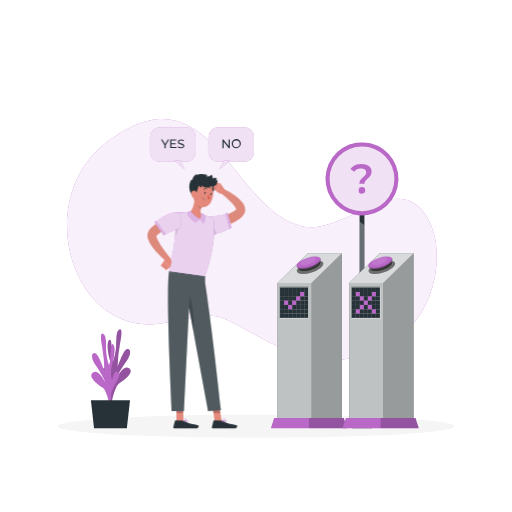
t = 0.00 s
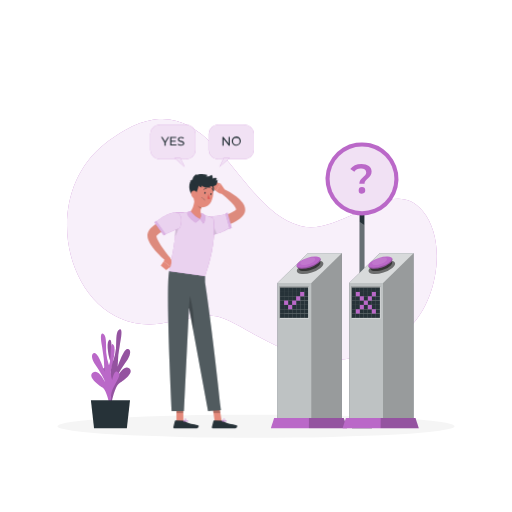
t = 0.38 s
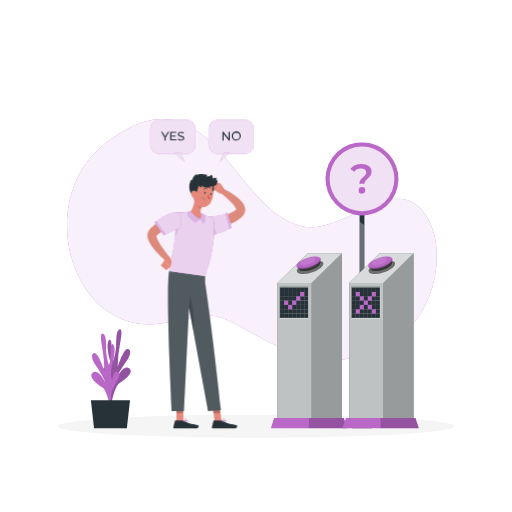
t = 1.13 s
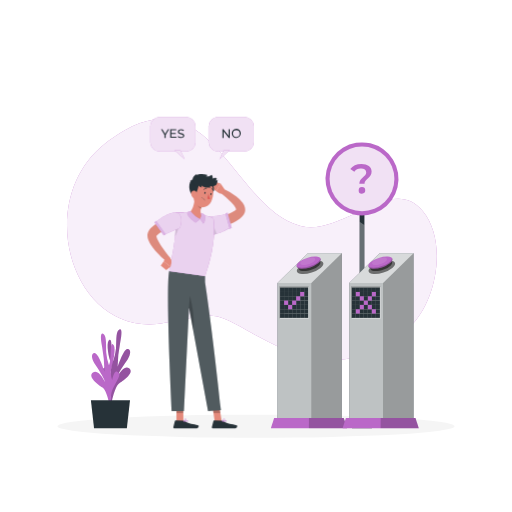
t = 1.50 s
t = 1.88 s: frame unchanged from t = 1.13 s, image omitted
t = 2.63 s: frame unchanged from t = 0.38 s, image omitted

The animated SVG that drew these frames (rendered in a browser with its animation timeline set to each time). Animation: 1 CSS @keyframes rule; one cycle of 3.00 s, repeats indefinitely.

<svg class="animated" id="freepik_stories-yes-or-no" xmlns="http://www.w3.org/2000/svg" viewBox="0 0 500 500" version="1.1" xmlns:xlink="http://www.w3.org/1999/xlink" xmlns:svgjs="http://svgjs.com/svgjs"><style>svg#freepik_stories-yes-or-no:not(.animated) .animable {opacity: 0;}svg#freepik_stories-yes-or-no.animated #freepik--No--inject-7 {animation: 3s Infinite  linear floating;animation-delay: 0s;}svg#freepik_stories-yes-or-no.animated #freepik--Yes--inject-7 {animation: 3s Infinite  linear floating;animation-delay: 0s;}            @keyframes floating {                0% {                    opacity: 1;                    transform: translateY(0px);                }                50% {                    transform: translateY(-10px);                }                100% {                    opacity: 1;                    transform: translateY(0px);                }            }        </style><g id="freepik--background-simple--inject-7" class="animable" style="transform-origin: 245.997px 233.82px;"><path d="M293.69,220.7c-67.78-17-89.36-160.54-191.3-80.24-72.31,57-31,192.17,58.77,174.79,54.34-10.52,46-11.36,91.45,13.71,46.06,25.4,97.05,37.67,147.56-9.64,26.14-24.48,37.26-83.25,12.8-113.14C382.38,168.8,335.1,231.08,293.69,220.7Z" style="fill: rgb(186, 104, 200); transform-origin: 245.997px 233.82px;" id="el0mc1e8hw2iyb" class="animable"></path><g id="elqkyqvs8rbim"><path d="M293.69,220.7c-67.78-17-89.36-160.54-191.3-80.24-72.31,57-31,192.17,58.77,174.79,54.34-10.52,46-11.36,91.45,13.71,46.06,25.4,97.05,37.67,147.56-9.64,26.14-24.48,37.26-83.25,12.8-113.14C382.38,168.8,335.1,231.08,293.69,220.7Z" style="fill: rgb(255, 255, 255); opacity: 0.9; transform-origin: 245.997px 233.82px;" class="animable"></path></g></g><g id="freepik--Shadow--inject-7" class="animable" style="transform-origin: 250px 416.24px;"><ellipse id="freepik--path--inject-7" cx="250" cy="416.24" rx="193.89" ry="11.32" style="fill: rgb(245, 245, 245); transform-origin: 250px 416.24px;" class="animable"></ellipse></g><g id="freepik--Plant--inject-7" class="animable" style="transform-origin: 108.194px 369.921px;"><path d="M106.34,394.16s4.75-10.36-.68-20.58-7-12.62-3.54-14.72,5,8.18,5,8.18a23.07,23.07,0,0,0,.51-14.46c-2.41-7.39-3.92-19.43-.63-20.72s.63,15,3.48,20.58a47.7,47.7,0,0,0,2.79-12.13c.4-5.94-.22-15.42,2.38-17.85s4.26-.75,1.71,12.35a136.71,136.71,0,0,0-2.54,23.76s5.64-17.19,9.42-17.69,3.78,5.06.54,9.89-9.48,13.48-10.5,17.93c0,0,6.18-12.94,11.75-9s-4.85,11.77-9.49,14.6-7.86,20.51-7.86,20.51Z" style="fill: rgb(186, 104, 200); transform-origin: 113.956px 358.166px;" id="el11r24pzyrry" class="animable"></path><g id="eljtgciocwm9r"><path d="M106.34,394.16s4.75-10.36-.68-20.58-7-12.62-3.54-14.72,5,8.18,5,8.18a23.07,23.07,0,0,0,.51-14.46c-2.41-7.39-3.92-19.43-.63-20.72s.63,15,3.48,20.58a47.7,47.7,0,0,0,2.79-12.13c.4-5.94-.22-15.42,2.38-17.85s4.26-.75,1.71,12.35a136.71,136.71,0,0,0-2.54,23.76s5.64-17.19,9.42-17.69,3.78,5.06.54,9.89-9.48,13.48-10.5,17.93c0,0,6.18-12.94,11.75-9s-4.85,11.77-9.49,14.6-7.86,20.51-7.86,20.51Z" style="isolation: isolate; opacity: 0.2; transform-origin: 113.956px 358.166px;" class="animable"></path></g><path d="M110.09,398.41s-4.62-10.43.93-20.57,7.15-12.52,3.71-14.66-5.14,8.1-5.14,8.1a23.11,23.11,0,0,1-.34-14.46c2.5-7.36,4.15-19.38.88-20.72s-.81,15-3.73,20.53a48,48,0,0,1-2.64-12.17c-.32-5.94.4-15.41-2.16-17.88s-4.25-.81-1.86,12.33A136.55,136.55,0,0,1,102,362.69s-5.43-17.27-9.21-17.82-3.84,5-.66,9.88,9.32,13.62,10.3,18.08c0,0-6-13-11.65-9.14s4.7,11.84,9.31,14.74,7.61,20.63,7.61,20.63Z" style="fill: rgb(186, 104, 200); transform-origin: 102.836px 362.338px;" id="eleg9o9z0hxq" class="animable"></path><polygon points="88.76 390.97 126.97 390.97 123.88 418.32 91.85 418.32 88.76 390.97" style="fill: rgb(38, 50, 56); transform-origin: 107.865px 404.645px;" id="elg0nm1amfxs4" class="animable"></polygon></g><g id="freepik--Sign--inject-7" class="animable" style="transform-origin: 353.52px 275.068px;"><polygon points="360.31 413.22 355.89 413.22 355.89 176.63 351.14 176.63 351.14 413.22 346.72 413.22 343.72 418.32 351.14 418.32 355.89 418.32 363.31 418.32 360.31 413.22" style="fill: rgb(38, 50, 56); transform-origin: 353.515px 297.475px;" id="eldqtd6frasra" class="animable"></polygon><g id="ela85xmjwf6a"><circle cx="353.52" cy="174.69" r="35.64" style="fill: rgb(186, 104, 200); transform-origin: 353.52px 174.69px; transform: rotate(-76.72deg);" class="animable"></circle></g><g id="elmgy6lv3s8n"><circle cx="353.51" cy="174.69" r="31.64" style="fill: rgb(255, 255, 255); opacity: 0.8; transform-origin: 353.51px 174.69px;" class="animable"></circle></g><path d="M357.63,168.38c0-2.26-1.93-3.79-5-3.79A7.6,7.6,0,0,0,346,167.7l-3.91-2.54c2.26-3.07,5.89-4.92,10.93-4.92,5.92,0,9.88,2.7,9.88,7.34,0,6.57-6.9,7.17-6.9,11.93H350.9C350.9,173.54,357.63,172.41,357.63,168.38ZM350.26,186a3.21,3.21,0,1,1,3.22,3.14A3.11,3.11,0,0,1,350.26,186Z" style="fill: rgb(186, 104, 200); transform-origin: 352.495px 174.691px;" id="elubfwsiywija" class="animable"></path><g id="el0ufojskdsube"><polygon points="360.31 413.22 355.89 413.22 355.89 219.66 351.14 216.66 351.14 413.22 346.72 413.22 343.72 418.32 351.14 418.32 355.89 418.32 363.31 418.32 360.31 413.22" style="fill: rgb(255, 255, 255); opacity: 0.3; transform-origin: 353.515px 317.49px;" class="animable"></polygon></g></g><g id="freepik--button-1--inject-7" class="animable" style="transform-origin: 301.72px 332.785px;"><polygon points="333.78 413.22 270.98 413.22 270.98 276.27 300.76 247.25 333.78 247.25 333.78 413.22" style="fill: rgb(38, 50, 56); transform-origin: 302.38px 330.235px;" id="elxvz63my4xno" class="animable"></polygon><g id="elrthcc17lipe"><polygon points="333.78 413.22 270.98 413.22 270.98 276.27 300.76 247.25 333.78 247.25 333.78 413.22" style="fill: rgb(255, 255, 255); opacity: 0.7; transform-origin: 302.38px 330.235px;" class="animable"></polygon></g><g id="elx79tqfdlgdk"><polygon points="333.78 413.22 304 413.22 304 276.27 333.78 247.25 333.78 413.22" style="opacity: 0.2; transform-origin: 318.89px 330.235px;" class="animable"></polygon></g><g id="elqxd4nyornb"><polygon points="270.98 276.27 304 276.27 333.78 247.25 300.76 247.25 270.98 276.27" style="fill: rgb(255, 255, 255); opacity: 0.4; transform-origin: 302.38px 261.76px;" class="animable"></polygon></g><g id="elmbf8jpfcnw"><ellipse cx="302.83" cy="261.02" rx="13.53" ry="5.31" style="opacity: 0.5; transform-origin: 302.83px 261.02px; transform: rotate(-17.87deg);" class="animable"></ellipse></g><g id="el6ft0uhu06m"><path d="M311.3,259.43c-3.12,2.95-9.67,5.34-14.62,5.34s-6.46-2.39-3.34-5.34,9.67-5.35,14.62-5.35S314.42,256.47,311.3,259.43Z" style="opacity: 0.5; transform-origin: 302.32px 259.425px;" class="animable"></path></g><g id="el5b4ihoj1bvd"><ellipse cx="301.38" cy="256.52" rx="12.34" ry="4.85" style="fill: rgb(186, 104, 200); transform-origin: 301.38px 256.52px; transform: rotate(-17.87deg);" class="animable"></ellipse></g><g id="elt5ikv2nwxds"><path d="M306.79,255.05c-2.15,2-6.67,3.68-10.09,3.68s-4.45-1.65-2.3-3.68,6.67-3.69,10.09-3.69S308.94,253,306.79,255.05Z" style="fill: rgb(255, 255, 255); opacity: 0.1; transform-origin: 300.595px 255.045px;" class="animable"></path></g><g id="el43aj3f7we3n"><path d="M311.4,256.52c-3.48,3.3-10.78,6-16.31,6-3.55,0-5.5-1.09-5.54-2.75.72,1,2.49,1.65,5.18,1.65,5.53,0,12.84-2.67,16.32-6a4.73,4.73,0,0,0,1.82-3.19C313.62,253.31,313.18,254.83,311.4,256.52Z" style="opacity: 0.2; transform-origin: 301.385px 257.375px;" class="animable"></path></g><g id="elt03dsy0ji8r"><polygon points="273.52 310.43 272.7 311.25 272.7 279.64 301.62 279.64 300.95 280.89 273.52 310.43" style="opacity: 0.2; transform-origin: 287.16px 295.445px;" class="animable"></polygon></g><g id="eluv2lhpxfdtt"><polygon points="301.62 279.64 301.62 311.25 272.7 311.25 273.52 310.43 300.95 280.89 301.62 279.64" style="fill: rgb(255, 255, 255); opacity: 0.4; transform-origin: 287.16px 295.445px;" class="animable"></polygon></g><rect x="273.52" y="280.89" width="3.92" height="4.22" style="fill: rgb(38, 50, 56); transform-origin: 275.48px 283px;" id="el5d3b363i76w" class="animable"></rect><rect x="277.44" y="280.89" width="3.92" height="4.22" style="fill: rgb(38, 50, 56); transform-origin: 279.4px 283px;" id="elz1bfwo8cks" class="animable"></rect><rect x="281.36" y="280.89" width="3.92" height="4.22" style="fill: rgb(38, 50, 56); transform-origin: 283.32px 283px;" id="el80j1j5qwiuy" class="animable"></rect><rect x="285.28" y="280.89" width="3.92" height="4.22" style="fill: rgb(38, 50, 56); transform-origin: 287.24px 283px;" id="elao9m7a12ph" class="animable"></rect><rect x="289.2" y="280.89" width="3.92" height="4.22" style="fill: rgb(38, 50, 56); transform-origin: 291.16px 283px;" id="el5fl2rcpem6" class="animable"></rect><rect x="293.12" y="280.89" width="3.92" height="4.22" style="fill: rgb(38, 50, 56); transform-origin: 295.08px 283px;" id="el1d0obwy1lk8" class="animable"></rect><rect x="297.03" y="280.89" width="3.92" height="4.22" style="fill: rgb(38, 50, 56); transform-origin: 298.99px 283px;" id="elgysu3ddemgv" class="animable"></rect><rect x="273.52" y="285.11" width="3.92" height="4.22" style="fill: rgb(38, 50, 56); transform-origin: 275.48px 287.22px;" id="el3woo4koz3q6" class="animable"></rect><rect x="277.44" y="285.11" width="3.92" height="4.22" style="fill: rgb(38, 50, 56); transform-origin: 279.4px 287.22px;" id="elxtgppt8z0u" class="animable"></rect><rect x="281.36" y="285.11" width="3.92" height="4.22" style="fill: rgb(38, 50, 56); transform-origin: 283.32px 287.22px;" id="elsgnu7cpbxz" class="animable"></rect><rect x="285.28" y="285.11" width="3.92" height="4.22" style="fill: rgb(38, 50, 56); transform-origin: 287.24px 287.22px;" id="elc2nf884d699" class="animable"></rect><rect x="289.2" y="285.11" width="3.92" height="4.22" style="fill: rgb(38, 50, 56); transform-origin: 291.16px 287.22px;" id="elctpk8xrrckn" class="animable"></rect><rect x="293.12" y="285.11" width="3.92" height="4.22" style="fill: rgb(38, 50, 56); transform-origin: 295.08px 287.22px;" id="elw9cvrute16a" class="animable"></rect><rect x="297.03" y="285.11" width="3.92" height="4.22" style="fill: rgb(38, 50, 56); transform-origin: 298.99px 287.22px;" id="elyx4subjpqim" class="animable"></rect><rect x="273.52" y="289.33" width="3.92" height="4.22" style="fill: rgb(38, 50, 56); transform-origin: 275.48px 291.44px;" id="elilveholeqtm" class="animable"></rect><rect x="277.44" y="289.33" width="3.92" height="4.22" style="fill: rgb(38, 50, 56); transform-origin: 279.4px 291.44px;" id="elc83qy2bs0n" class="animable"></rect><rect x="281.36" y="289.33" width="3.92" height="4.22" style="fill: rgb(38, 50, 56); transform-origin: 283.32px 291.44px;" id="elihhqmt4b14k" class="animable"></rect><rect x="285.28" y="289.33" width="3.92" height="4.22" style="fill: rgb(38, 50, 56); transform-origin: 287.24px 291.44px;" id="el8v7lkztm9qm" class="animable"></rect><rect x="289.2" y="289.33" width="3.92" height="4.22" style="fill: rgb(38, 50, 56); transform-origin: 291.16px 291.44px;" id="eld3yugqkdy5" class="animable"></rect><rect x="293.12" y="289.33" width="3.92" height="4.22" style="fill: rgb(38, 50, 56); transform-origin: 295.08px 291.44px;" id="ely67a4v01eod" class="animable"></rect><rect x="297.03" y="289.33" width="3.92" height="4.22" style="fill: rgb(38, 50, 56); transform-origin: 298.99px 291.44px;" id="elt3uzrhq8x9" class="animable"></rect><rect x="273.52" y="293.55" width="3.92" height="4.22" style="fill: rgb(38, 50, 56); transform-origin: 275.48px 295.66px;" id="elz3x6goroi8o" class="animable"></rect><rect x="277.44" y="293.55" width="3.92" height="4.22" style="fill: rgb(38, 50, 56); transform-origin: 279.4px 295.66px;" id="elwc699qjjle" class="animable"></rect><rect x="281.36" y="293.55" width="3.92" height="4.22" style="fill: rgb(38, 50, 56); transform-origin: 283.32px 295.66px;" id="elix8mpi3u3v" class="animable"></rect><rect x="285.28" y="293.55" width="3.92" height="4.22" style="fill: rgb(38, 50, 56); transform-origin: 287.24px 295.66px;" id="elgnrobcx02kd" class="animable"></rect><rect x="289.2" y="293.55" width="3.92" height="4.22" style="fill: rgb(38, 50, 56); transform-origin: 291.16px 295.66px;" id="ela0esrlpctii" class="animable"></rect><rect x="293.12" y="293.55" width="3.92" height="4.22" style="fill: rgb(38, 50, 56); transform-origin: 295.08px 295.66px;" id="elxefteuabni" class="animable"></rect><rect x="297.03" y="293.55" width="3.92" height="4.22" style="fill: rgb(38, 50, 56); transform-origin: 298.99px 295.66px;" id="elxrtgv81mqhp" class="animable"></rect><rect x="273.52" y="297.77" width="3.92" height="4.22" style="fill: rgb(38, 50, 56); transform-origin: 275.48px 299.88px;" id="elt2wf1ry89vs" class="animable"></rect><rect x="277.44" y="297.77" width="3.92" height="4.22" style="fill: rgb(38, 50, 56); transform-origin: 279.4px 299.88px;" id="elf09nzpa0wuh" class="animable"></rect><rect x="281.36" y="297.77" width="3.92" height="4.22" style="fill: rgb(38, 50, 56); transform-origin: 283.32px 299.88px;" id="el4j8jwufv22d" class="animable"></rect><rect x="285.28" y="297.77" width="3.92" height="4.22" style="fill: rgb(38, 50, 56); transform-origin: 287.24px 299.88px;" id="elfdgy1z9knnt" class="animable"></rect><rect x="289.2" y="297.77" width="3.92" height="4.22" style="fill: rgb(38, 50, 56); transform-origin: 291.16px 299.88px;" id="el0vyayquw5x7a" class="animable"></rect><rect x="293.12" y="297.77" width="3.92" height="4.22" style="fill: rgb(38, 50, 56); transform-origin: 295.08px 299.88px;" id="ela83kae15z67" class="animable"></rect><rect x="297.03" y="297.77" width="3.92" height="4.22" style="fill: rgb(38, 50, 56); transform-origin: 298.99px 299.88px;" id="eliph3zwikr0i" class="animable"></rect><rect x="273.52" y="301.99" width="3.92" height="4.22" style="fill: rgb(38, 50, 56); transform-origin: 275.48px 304.1px;" id="ellw2x87dlef" class="animable"></rect><rect x="277.44" y="301.99" width="3.92" height="4.22" style="fill: rgb(38, 50, 56); transform-origin: 279.4px 304.1px;" id="elq3wh0fie1ef" class="animable"></rect><rect x="281.36" y="301.99" width="3.92" height="4.22" style="fill: rgb(38, 50, 56); transform-origin: 283.32px 304.1px;" id="elb83xdt20gc8" class="animable"></rect><rect x="285.28" y="301.99" width="3.92" height="4.22" style="fill: rgb(38, 50, 56); transform-origin: 287.24px 304.1px;" id="eldozz5dcps48" class="animable"></rect><rect x="289.2" y="301.99" width="3.92" height="4.22" style="fill: rgb(38, 50, 56); transform-origin: 291.16px 304.1px;" id="el6mzu5be1siy" class="animable"></rect><rect x="293.12" y="301.99" width="3.92" height="4.22" style="fill: rgb(38, 50, 56); transform-origin: 295.08px 304.1px;" id="elmhui0wk6yz" class="animable"></rect><rect x="297.03" y="301.99" width="3.92" height="4.22" style="fill: rgb(38, 50, 56); transform-origin: 298.99px 304.1px;" id="elkfiiexhtv7r" class="animable"></rect><rect x="273.52" y="306.21" width="3.92" height="4.22" style="fill: rgb(38, 50, 56); transform-origin: 275.48px 308.32px;" id="elhfpxujt6l27" class="animable"></rect><rect x="277.44" y="306.21" width="3.92" height="4.22" style="fill: rgb(38, 50, 56); transform-origin: 279.4px 308.32px;" id="eljtd9txb1ay" class="animable"></rect><rect x="281.36" y="306.21" width="3.92" height="4.22" style="fill: rgb(38, 50, 56); transform-origin: 283.32px 308.32px;" id="elb6o9cdwvrt" class="animable"></rect><rect x="285.28" y="306.21" width="3.92" height="4.22" style="fill: rgb(38, 50, 56); transform-origin: 287.24px 308.32px;" id="elgf6v3qc6ibc" class="animable"></rect><rect x="289.2" y="306.21" width="3.92" height="4.22" style="fill: rgb(38, 50, 56); transform-origin: 291.16px 308.32px;" id="elr4a7ghgaxrm" class="animable"></rect><rect x="293.12" y="306.21" width="3.92" height="4.22" style="fill: rgb(38, 50, 56); transform-origin: 295.08px 308.32px;" id="el8d5zc2c8gap" class="animable"></rect><rect x="297.03" y="306.21" width="3.92" height="4.22" style="fill: rgb(38, 50, 56); transform-origin: 298.99px 308.32px;" id="elceztihaptvw" class="animable"></rect><rect x="293.12" y="285.11" width="3.92" height="4.22" style="fill: rgb(186, 104, 200); transform-origin: 295.08px 287.22px;" id="elgn7ppe0ozp9" class="animable"></rect><rect x="289.2" y="289.33" width="3.92" height="4.22" style="fill: rgb(186, 104, 200); transform-origin: 291.16px 291.44px;" id="eljq5tzo3jp9" class="animable"></rect><rect x="285.28" y="293.55" width="3.92" height="4.22" style="fill: rgb(186, 104, 200); transform-origin: 287.24px 295.66px;" id="elriqi15pv5x" class="animable"></rect><rect x="281.36" y="297.77" width="3.92" height="4.22" style="fill: rgb(186, 104, 200); transform-origin: 283.32px 299.88px;" id="el6vvemd9abl2" class="animable"></rect><rect x="277.44" y="293.55" width="3.92" height="4.22" style="fill: rgb(186, 104, 200); transform-origin: 279.4px 295.66px;" id="el6kiwwqgz4is" class="animable"></rect><polygon points="335.72 408.12 267.72 408.12 264.51 418.32 338.93 418.32 335.72 408.12" style="fill: rgb(186, 104, 200); transform-origin: 301.72px 413.22px;" id="el830ymrwrtiv" class="animable"></polygon><g id="elpxur6fhn5m"><polygon points="301.62 418.32 301.72 408.22 335.72 408.12 338.93 418.32 301.62 418.32" style="opacity: 0.2; transform-origin: 320.275px 413.22px;" class="animable"></polygon></g></g><g id="freepik--button-2--inject-7" class="animable" style="transform-origin: 371.765px 332.785px;"><polygon points="403.83 413.22 341.02 413.22 341.02 276.27 370.81 247.25 403.83 247.25 403.83 413.22" style="fill: rgb(38, 50, 56); transform-origin: 372.425px 330.235px;" id="elek4px0ywsvj" class="animable"></polygon><g id="el55ciq2ywmjs"><polygon points="403.83 413.22 341.02 413.22 341.02 276.27 370.81 247.25 403.83 247.25 403.83 413.22" style="fill: rgb(255, 255, 255); opacity: 0.7; transform-origin: 372.425px 330.235px;" class="animable"></polygon></g><g id="elodgyerwtlzq"><polygon points="403.83 413.22 374.04 413.22 374.04 276.27 403.83 247.25 403.83 413.22" style="opacity: 0.2; transform-origin: 388.935px 330.235px;" class="animable"></polygon></g><g id="elim46ql9y6ej"><polygon points="341.02 276.27 374.04 276.27 403.83 247.25 370.81 247.25 341.02 276.27" style="fill: rgb(255, 255, 255); opacity: 0.4; transform-origin: 372.425px 261.76px;" class="animable"></polygon></g><g id="elulwloag0itf"><ellipse cx="372.88" cy="261.02" rx="13.53" ry="5.31" style="opacity: 0.5; transform-origin: 372.88px 261.02px; transform: rotate(-17.87deg);" class="animable"></ellipse></g><g id="eltlg1axyotmf"><path d="M381.34,259.43c-3.12,2.95-9.66,5.34-14.62,5.34s-6.45-2.39-3.33-5.34,9.66-5.35,14.62-5.35S384.46,256.47,381.34,259.43Z" style="opacity: 0.5; transform-origin: 372.365px 259.425px;" class="animable"></path></g><g id="el4z7edqm4gho"><ellipse cx="371.43" cy="256.52" rx="12.34" ry="4.85" style="fill: rgb(186, 104, 200); transform-origin: 371.43px 256.52px; transform: rotate(-17.87deg);" class="animable"></ellipse></g><g id="ellnzwttb4bi"><path d="M376.83,255.05c-2.15,2-6.66,3.68-10.08,3.68s-4.45-1.65-2.3-3.68,6.66-3.69,10.08-3.69S379,253,376.83,255.05Z" style="fill: rgb(255, 255, 255); opacity: 0.1; transform-origin: 370.644px 255.045px;" class="animable"></path></g><g id="elllau88m7qg"><path d="M381.44,256.52c-3.47,3.3-10.78,6-16.31,6-3.54,0-5.5-1.09-5.53-2.75.71,1,2.49,1.65,5.17,1.65,5.54,0,12.84-2.67,16.32-6a4.69,4.69,0,0,0,1.82-3.19C383.66,253.31,383.23,254.83,381.44,256.52Z" style="opacity: 0.2; transform-origin: 371.431px 257.375px;" class="animable"></path></g><g id="elds3xnjhsrd6"><polygon points="343.57 310.43 342.75 311.25 342.75 279.64 371.67 279.64 371 280.89 343.57 310.43" style="opacity: 0.2; transform-origin: 357.21px 295.445px;" class="animable"></polygon></g><g id="elx9v15y5t5rd"><polygon points="371.67 279.64 371.67 311.25 342.75 311.25 343.57 310.43 371 280.89 371.67 279.64" style="fill: rgb(255, 255, 255); opacity: 0.4; transform-origin: 357.21px 295.445px;" class="animable"></polygon></g><rect x="343.57" y="280.89" width="3.92" height="4.22" style="fill: rgb(38, 50, 56); transform-origin: 345.53px 283px;" id="el4t9dlhf8luj" class="animable"></rect><rect x="347.49" y="280.89" width="3.92" height="4.22" style="fill: rgb(38, 50, 56); transform-origin: 349.45px 283px;" id="el206wvj3ntfw" class="animable"></rect><rect x="351.4" y="280.89" width="3.92" height="4.22" style="fill: rgb(38, 50, 56); transform-origin: 353.36px 283px;" id="elocaisvwv30m" class="animable"></rect><rect x="355.32" y="280.89" width="3.92" height="4.22" style="fill: rgb(38, 50, 56); transform-origin: 357.28px 283px;" id="ell9fh3akw4ie" class="animable"></rect><rect x="359.24" y="280.89" width="3.92" height="4.22" style="fill: rgb(38, 50, 56); transform-origin: 361.2px 283px;" id="elwz6fhugm1y" class="animable"></rect><rect x="363.16" y="280.89" width="3.92" height="4.22" style="fill: rgb(38, 50, 56); transform-origin: 365.12px 283px;" id="elxhozigah6p" class="animable"></rect><rect x="367.08" y="280.89" width="3.92" height="4.22" style="fill: rgb(38, 50, 56); transform-origin: 369.04px 283px;" id="el03a1zvn7er3h" class="animable"></rect><rect x="343.57" y="285.11" width="3.92" height="4.22" style="fill: rgb(38, 50, 56); transform-origin: 345.53px 287.22px;" id="elr416j483w6" class="animable"></rect><rect x="347.49" y="285.11" width="3.92" height="4.22" style="fill: rgb(38, 50, 56); transform-origin: 349.45px 287.22px;" id="el39a7ls3i94a" class="animable"></rect><rect x="351.4" y="285.11" width="3.92" height="4.22" style="fill: rgb(38, 50, 56); transform-origin: 353.36px 287.22px;" id="ela2xo84gu5vc" class="animable"></rect><rect x="355.32" y="285.11" width="3.92" height="4.22" style="fill: rgb(38, 50, 56); transform-origin: 357.28px 287.22px;" id="el49ingogtnc7" class="animable"></rect><rect x="359.24" y="285.11" width="3.92" height="4.22" style="fill: rgb(38, 50, 56); transform-origin: 361.2px 287.22px;" id="ela8nq3c9d548" class="animable"></rect><rect x="363.16" y="285.11" width="3.92" height="4.22" style="fill: rgb(38, 50, 56); transform-origin: 365.12px 287.22px;" id="elmeem3qxqv6" class="animable"></rect><rect x="367.08" y="285.11" width="3.92" height="4.22" style="fill: rgb(38, 50, 56); transform-origin: 369.04px 287.22px;" id="el623plrsxa0i" class="animable"></rect><rect x="343.57" y="289.33" width="3.92" height="4.22" style="fill: rgb(38, 50, 56); transform-origin: 345.53px 291.44px;" id="elq7o6ehw1ycm" class="animable"></rect><rect x="347.49" y="289.33" width="3.92" height="4.22" style="fill: rgb(38, 50, 56); transform-origin: 349.45px 291.44px;" id="elfa8dae4rz1o" class="animable"></rect><rect x="351.4" y="289.33" width="3.92" height="4.22" style="fill: rgb(38, 50, 56); transform-origin: 353.36px 291.44px;" id="elimlt3w2myj" class="animable"></rect><rect x="355.32" y="289.33" width="3.92" height="4.22" style="fill: rgb(38, 50, 56); transform-origin: 357.28px 291.44px;" id="elquwa09ugyrk" class="animable"></rect><rect x="359.24" y="289.33" width="3.92" height="4.22" style="fill: rgb(38, 50, 56); transform-origin: 361.2px 291.44px;" id="elv1sqwbhqumo" class="animable"></rect><rect x="363.16" y="289.33" width="3.92" height="4.22" style="fill: rgb(38, 50, 56); transform-origin: 365.12px 291.44px;" id="elq4g9gg36ta" class="animable"></rect><rect x="367.08" y="289.33" width="3.92" height="4.22" style="fill: rgb(38, 50, 56); transform-origin: 369.04px 291.44px;" id="el8otiq6hkcq3" class="animable"></rect><rect x="343.57" y="293.55" width="3.92" height="4.22" style="fill: rgb(38, 50, 56); transform-origin: 345.53px 295.66px;" id="eldzhkcd31wwn" class="animable"></rect><rect x="347.49" y="293.55" width="3.92" height="4.22" style="fill: rgb(38, 50, 56); transform-origin: 349.45px 295.66px;" id="el7mc7w39hymf" class="animable"></rect><rect x="351.4" y="293.55" width="3.92" height="4.22" style="fill: rgb(38, 50, 56); transform-origin: 353.36px 295.66px;" id="eltradfr71fji" class="animable"></rect><rect x="355.32" y="293.55" width="3.92" height="4.22" style="fill: rgb(38, 50, 56); transform-origin: 357.28px 295.66px;" id="el6kv4zoivqwh" class="animable"></rect><rect x="359.24" y="293.55" width="3.92" height="4.22" style="fill: rgb(38, 50, 56); transform-origin: 361.2px 295.66px;" id="elm6pirr5xynt" class="animable"></rect><rect x="363.16" y="293.55" width="3.92" height="4.22" style="fill: rgb(38, 50, 56); transform-origin: 365.12px 295.66px;" id="elpvb3iumxupk" class="animable"></rect><rect x="367.08" y="293.55" width="3.92" height="4.22" style="fill: rgb(38, 50, 56); transform-origin: 369.04px 295.66px;" id="elnh6vckvbzhk" class="animable"></rect><rect x="343.57" y="297.77" width="3.92" height="4.22" style="fill: rgb(38, 50, 56); transform-origin: 345.53px 299.88px;" id="eltyxduo4xwok" class="animable"></rect><rect x="347.49" y="297.77" width="3.92" height="4.22" style="fill: rgb(38, 50, 56); transform-origin: 349.45px 299.88px;" id="elm78mggkz559" class="animable"></rect><rect x="351.4" y="297.77" width="3.92" height="4.22" style="fill: rgb(38, 50, 56); transform-origin: 353.36px 299.88px;" id="elnnkl54q479i" class="animable"></rect><rect x="355.32" y="297.77" width="3.92" height="4.22" style="fill: rgb(38, 50, 56); transform-origin: 357.28px 299.88px;" id="elnw0q8kc4ii" class="animable"></rect><rect x="359.24" y="297.77" width="3.92" height="4.22" style="fill: rgb(38, 50, 56); transform-origin: 361.2px 299.88px;" id="elqyhp56i6wp8" class="animable"></rect><rect x="363.16" y="297.77" width="3.92" height="4.22" style="fill: rgb(38, 50, 56); transform-origin: 365.12px 299.88px;" id="el7d6rnqs5ub5" class="animable"></rect><rect x="367.08" y="297.77" width="3.92" height="4.22" style="fill: rgb(38, 50, 56); transform-origin: 369.04px 299.88px;" id="eleuediuh78lm" class="animable"></rect><rect x="343.57" y="301.99" width="3.92" height="4.22" style="fill: rgb(38, 50, 56); transform-origin: 345.53px 304.1px;" id="elcpx2rbhbbrd" class="animable"></rect><rect x="347.49" y="301.99" width="3.92" height="4.22" style="fill: rgb(38, 50, 56); transform-origin: 349.45px 304.1px;" id="elkyw46e6oyo" class="animable"></rect><rect x="351.4" y="301.99" width="3.92" height="4.22" style="fill: rgb(38, 50, 56); transform-origin: 353.36px 304.1px;" id="el3hf32er1ji3" class="animable"></rect><rect x="355.32" y="301.99" width="3.92" height="4.22" style="fill: rgb(38, 50, 56); transform-origin: 357.28px 304.1px;" id="el6ndz03380nq" class="animable"></rect><rect x="359.24" y="301.99" width="3.92" height="4.22" style="fill: rgb(38, 50, 56); transform-origin: 361.2px 304.1px;" id="elx5sxseqmmt" class="animable"></rect><rect x="363.16" y="301.99" width="3.92" height="4.22" style="fill: rgb(38, 50, 56); transform-origin: 365.12px 304.1px;" id="eleiadkklo2ps" class="animable"></rect><rect x="367.08" y="301.99" width="3.92" height="4.22" style="fill: rgb(38, 50, 56); transform-origin: 369.04px 304.1px;" id="el6kklbwpigzf" class="animable"></rect><rect x="343.57" y="306.21" width="3.92" height="4.22" style="fill: rgb(38, 50, 56); transform-origin: 345.53px 308.32px;" id="elsfuf33mym6" class="animable"></rect><rect x="347.49" y="306.21" width="3.92" height="4.22" style="fill: rgb(38, 50, 56); transform-origin: 349.45px 308.32px;" id="elpxmvslg7e9d" class="animable"></rect><rect x="351.4" y="306.21" width="3.92" height="4.22" style="fill: rgb(38, 50, 56); transform-origin: 353.36px 308.32px;" id="el35morw3hxqe" class="animable"></rect><rect x="355.32" y="306.21" width="3.92" height="4.22" style="fill: rgb(38, 50, 56); transform-origin: 357.28px 308.32px;" id="eluip3hmv9p5" class="animable"></rect><rect x="359.24" y="306.21" width="3.92" height="4.22" style="fill: rgb(38, 50, 56); transform-origin: 361.2px 308.32px;" id="elaj8qgcj3igf" class="animable"></rect><rect x="363.16" y="306.21" width="3.92" height="4.22" style="fill: rgb(38, 50, 56); transform-origin: 365.12px 308.32px;" id="el4dmnbjxxhk5" class="animable"></rect><rect x="367.08" y="306.21" width="3.92" height="4.22" style="fill: rgb(38, 50, 56); transform-origin: 369.04px 308.32px;" id="elgwrv3irpn2t" class="animable"></rect><rect x="347.49" y="285.11" width="3.92" height="4.22" style="fill: rgb(186, 104, 200); transform-origin: 349.45px 287.22px;" id="elpfe0m6czni" class="animable"></rect><rect x="363.16" y="285.11" width="3.92" height="4.22" style="fill: rgb(186, 104, 200); transform-origin: 365.12px 287.22px;" id="elubvj1p3vcg" class="animable"></rect><rect x="351.4" y="289.33" width="3.92" height="4.22" style="fill: rgb(186, 104, 200); transform-origin: 353.36px 291.44px;" id="elnz6twn5uav" class="animable"></rect><rect x="359.24" y="289.33" width="3.92" height="4.22" style="fill: rgb(186, 104, 200); transform-origin: 361.2px 291.44px;" id="eluqbm9vjghz" class="animable"></rect><rect x="355.32" y="293.55" width="3.92" height="4.22" style="fill: rgb(186, 104, 200); transform-origin: 357.28px 295.66px;" id="eli0q2uh48hne" class="animable"></rect><rect x="351.4" y="297.77" width="3.92" height="4.22" style="fill: rgb(186, 104, 200); transform-origin: 353.36px 299.88px;" id="el5tm3ot4fnw" class="animable"></rect><rect x="359.24" y="297.77" width="3.92" height="4.22" style="fill: rgb(186, 104, 200); transform-origin: 361.2px 299.88px;" id="el6mla268hnrl" class="animable"></rect><rect x="347.49" y="301.99" width="3.92" height="4.22" style="fill: rgb(186, 104, 200); transform-origin: 349.45px 304.1px;" id="el009lleqnl4tce" class="animable"></rect><rect x="363.16" y="301.99" width="3.92" height="4.22" style="fill: rgb(186, 104, 200); transform-origin: 365.12px 304.1px;" id="eldex1s6farda" class="animable"></rect><polygon points="405.76 408.12 337.76 408.12 334.56 418.32 408.97 418.32 405.76 408.12" style="fill: rgb(186, 104, 200); transform-origin: 371.765px 413.22px;" id="el5fdnoq8cwji" class="animable"></polygon><g id="el9keggx44pdn"><polygon points="371.67 418.32 371.76 408.22 405.76 408.12 408.97 418.32 371.67 418.32" style="opacity: 0.2; transform-origin: 390.32px 413.22px;" class="animable"></polygon></g></g><g id="freepik--No--inject-7" class="animable" style="transform-origin: 225.855px 144.91px;"><rect x="203.83" y="124.25" width="44.05" height="33.74" rx="8.98" style="fill: rgb(186, 104, 200); transform-origin: 225.855px 141.12px;" id="ellppe8h8zvjc" class="animable"></rect><g id="elk8jr7cjbzog"><rect x="203.83" y="124.25" width="44.05" height="33.74" rx="8.98" style="fill: rgb(255, 255, 255); opacity: 0.8; transform-origin: 225.855px 141.12px;" class="animable"></rect></g><path d="M224.42,136.24v8.4h-1l-5-6.26v6.26h-1.2v-8.4h1l5,6.26v-6.26Z" style="fill: rgb(38, 50, 56); transform-origin: 220.82px 140.44px;" id="el1i8sbbkkb2j" class="animable"></path><path d="M226.26,140.44a4.47,4.47,0,1,1,4.48,4.29A4.27,4.27,0,0,1,226.26,140.44Zm7.73,0a3.27,3.27,0,1,0-3.25,3.22A3.15,3.15,0,0,0,234,140.44Z" style="fill: rgb(38, 50, 56); transform-origin: 230.726px 140.263px;" id="elh7nc5nagobt" class="animable"></path><polygon points="224.37 156.78 214.33 165.57 218.57 156.78 224.37 156.78" style="fill: rgb(186, 104, 200); transform-origin: 219.35px 161.175px;" id="elp8ka84p5wqb" class="animable"></polygon><g id="eld0oksxjvdu"><polygon points="224.37 156.78 214.33 165.57 218.57 156.78 224.37 156.78" style="fill: rgb(255, 255, 255); opacity: 0.8; transform-origin: 219.35px 161.175px;" class="animable"></polygon></g></g><g id="freepik--Yes--inject-7" class="animable" style="transform-origin: 168.815px 144.91px;"><rect x="146.79" y="124.25" width="44.05" height="33.74" rx="8.98" style="fill: rgb(186, 104, 200); transform-origin: 168.815px 141.12px;" id="elu4i53flpneq" class="animable"></rect><g id="elviqhyj3c5d8"><rect x="146.79" y="124.25" width="44.05" height="33.74" rx="8.98" style="fill: rgb(255, 255, 255); opacity: 0.8; transform-origin: 168.815px 141.12px;" class="animable"></rect></g><path d="M161.75,141.73v2.91h-1.19v-2.93l-3.33-5.47h1.28l2.69,4.43,2.7-4.43h1.19Z" style="fill: rgb(38, 50, 56); transform-origin: 161.16px 140.44px;" id="eljzbesflr9p" class="animable"></path><path d="M172.25,143.59v1h-6.09v-8.4h5.92v1h-4.72v2.58h4.21v1h-4.21v2.71Z" style="fill: rgb(38, 50, 56); transform-origin: 169.205px 140.39px;" id="elbxu4cm6wpnm" class="animable"></path><path d="M173.43,143.68l.44-.94a4.3,4.3,0,0,0,2.77,1c1.45,0,2.08-.56,2.08-1.29,0-2-5.09-.76-5.09-3.88,0-1.29,1-2.39,3.22-2.39a5,5,0,0,1,2.7.74l-.4,1a4.32,4.32,0,0,0-2.3-.69c-1.43,0-2,.6-2,1.34,0,2.05,5.08.76,5.08,3.85,0,1.28-1,2.38-3.25,2.38A5,5,0,0,1,173.43,143.68Z" style="fill: rgb(38, 50, 56); transform-origin: 176.68px 140.49px;" id="elvjir9oxlqp" class="animable"></path><polygon points="170.29 156.78 180.33 165.57 176.09 156.78 170.29 156.78" style="fill: rgb(186, 104, 200); transform-origin: 175.31px 161.175px;" id="ely3o76evfjk8" class="animable"></polygon><g id="el5fnb82zgdvf"><polygon points="170.29 156.78 180.33 165.57 176.09 156.78 170.29 156.78" style="fill: rgb(255, 255, 255); opacity: 0.8; transform-origin: 175.31px 161.175px;" class="animable"></polygon></g></g><g id="freepik--Character--inject-7" class="animable" style="transform-origin: 191.727px 294.195px;"><path d="M207.08,214.36c4.38-1.24,9-2.68,13.22-4.29a59.91,59.91,0,0,0,6.1-2.67,22.65,22.65,0,0,0,2.57-1.52,7.81,7.81,0,0,0,1.51-1.3c.11-.11.06-.07.06.15,0,.05.05-.07,0-.26a5.49,5.49,0,0,0-.75-1.93,27.19,27.19,0,0,0-3.9-4.89,111.58,111.58,0,0,0-10.49-9.23l-.08-.06a2.45,2.45,0,0,1,2.54-4.15A65.48,65.48,0,0,1,231,192a30.64,30.64,0,0,1,5.86,5.86,13.54,13.54,0,0,1,2.29,4.63,9.26,9.26,0,0,1,.26,3.35,8.64,8.64,0,0,1-1.23,3.52,15.28,15.28,0,0,1-3.55,3.88,32.86,32.86,0,0,1-3.56,2.41,58.59,58.59,0,0,1-7.08,3.48c-2.37,1-4.74,1.86-7.14,2.64s-4.75,1.49-7.3,2.1a4.93,4.93,0,0,1-2.49-9.53Z" style="fill: rgb(221, 138, 125); transform-origin: 221.526px 203.982px;" id="el01zfnzl4rwba" class="animable"></path><path d="M202.6,211.65s11.16-.47,19-3.1L225.36,222s-16.75,10.41-21.33,6S202.6,211.65,202.6,211.65Z" style="fill: rgb(186, 104, 200); transform-origin: 213.452px 218.819px;" id="elch5puhqqwjs" class="animable"></path><g id="ellg5v1j90cf"><path d="M225.36,222s-7.51,4.67-13.84,6.43c-2.94.82-5.61,1-7.18-.16a2.42,2.42,0,0,1-.31-.25c-4.58-4.39-1.43-16.41-1.43-16.41s11.16-.47,19-3.1Z" style="fill: rgb(255, 255, 255); opacity: 0.7; transform-origin: 213.452px 218.801px;" class="animable"></path></g><polygon points="220.22 208.55 224.31 223.53 226.29 222.6 222.2 207.55 220.22 208.55" style="fill: rgb(186, 104, 200); transform-origin: 223.255px 215.54px;" id="eltk8a89dydhb" class="animable"></polygon><g id="elz0wy97uv35q"><polygon points="220.22 208.55 224.31 223.53 226.29 222.6 222.2 207.55 220.22 208.55" style="fill: rgb(255, 255, 255); opacity: 0.5; transform-origin: 223.255px 215.54px;" class="animable"></polygon></g><g id="eljxzm8hq3kr"><path d="M211.52,228.47c-2.94.82-5.61,1-7.18-.16a24.24,24.24,0,0,1,1.1-9.47S209.29,220.26,211.52,228.47Z" style="opacity: 0.1; transform-origin: 207.889px 223.986px;" class="animable"></path></g><path d="M175.38,218.43c-4.42,1.68-9,3.6-13.24,5.67a57.11,57.11,0,0,0-6,3.36,19.1,19.1,0,0,0-2.33,1.8c-.64.55-1,1.18-1,1s0-.06,0-.09,0-.16,0-.08a1.66,1.66,0,0,0,0,.32v.21l0,.27a4.46,4.46,0,0,0,.14.59,16.32,16.32,0,0,0,1.08,2.79,51.51,51.51,0,0,0,3.53,6c2.66,4,5.69,8,8.74,11.81l.05.06A2.45,2.45,0,0,1,163,255.6a89.34,89.34,0,0,1-11.26-10.76,50.06,50.06,0,0,1-4.87-6.52,24.79,24.79,0,0,1-2-4.06,10.92,10.92,0,0,1-.4-1.22l-.17-.65-.14-.71a12.31,12.31,0,0,1-.15-1.57,7.42,7.42,0,0,1,0-1,6.58,6.58,0,0,1,.18-1,10.06,10.06,0,0,1,1.37-3.14,15.2,15.2,0,0,1,1.67-2.12,26,26,0,0,1,3.44-3,54.35,54.35,0,0,1,7-4.37,100.51,100.51,0,0,1,14.45-6.28,4.92,4.92,0,0,1,3.38,9.25Z" style="fill: rgb(221, 138, 125); transform-origin: 161.363px 232.454px;" id="el52epp0vf25c" class="animable"></path><path d="M219.28,184.87l-3.76-5.55-4.34,7.29s4.25,4,6.61,1.95Z" style="fill: rgb(228, 137, 123); transform-origin: 215.23px 184.232px;" id="elx2ebov7haqa" class="animable"></path><polygon points="210.29 177.63 206.98 183.83 211.18 186.61 215.52 179.32 210.29 177.63" style="fill: rgb(228, 137, 123); transform-origin: 211.25px 182.12px;" id="el1wyzyy2momi" class="animable"></polygon><polygon points="216.53 411.8 210.02 413.65 208.47 403.51 207.64 398.09 214.15 396.25 215.26 403.51 216.53 411.8" style="fill: rgb(228, 137, 123); transform-origin: 212.085px 404.95px;" id="elsnxs1rin0t" class="animable"></polygon><polygon points="179.09 412.33 172.38 413.22 172.32 403.51 172.27 397.48 178.99 396.6 179.04 403.51 179.09 412.33" style="fill: rgb(228, 137, 123); transform-origin: 175.68px 404.91px;" id="elvfv6p8ve81" class="animable"></polygon><g id="el1am8rkc60xf"><polygon points="178.99 396.6 179.04 403.51 172.32 403.51 172.27 397.48 178.99 396.6" style="opacity: 0.2; transform-origin: 175.655px 400.055px;" class="animable"></polygon></g><g id="elpo6byw7e78"><polygon points="215.26 403.51 208.47 403.51 207.64 398.09 214.15 396.25 215.26 403.51" style="opacity: 0.2; transform-origin: 211.45px 399.88px;" class="animable"></polygon></g><path d="M216.45,410.79l-7.39-.2a.58.58,0,0,0-.59.44l-1.56,6a1,1,0,0,0,.93,1.22c2.67,0,6.53,0,9.89.07,3.92.1,6.41-.09,11,0,2.78.07,3.65-2.71,2.5-3-5.26-1.3-8.7-1-13.17-4A3.08,3.08,0,0,0,216.45,410.79Z" style="fill: rgb(38, 50, 56); transform-origin: 219.304px 414.47px;" id="elkit0yxkzhu" class="animable"></path><path d="M217,411.6a.16.16,0,0,1,.09-.16c.31-.15,3.08-1.46,3.89-1a.51.51,0,0,1,.25.43.91.91,0,0,1-.33.77c-.77.64-2.7.32-3.78.07h0A.16.16,0,0,1,217,411.6Zm.66-.07c1.49.29,2.6.25,3-.1a.58.58,0,0,0,.22-.51.22.22,0,0,0-.1-.18l-.06,0C220.24,410.53,218.74,411.05,217.65,411.53Z" style="fill: rgb(186, 104, 200); transform-origin: 219.116px 411.179px;" id="eltxjegjqfkuh" class="animable"></path><path d="M217.05,411.71a.13.13,0,0,1-.06-.14,4.54,4.54,0,0,1,1.14-2.57,1.18,1.18,0,0,1,.9-.25c.44.06.56.28.58.46.1.77-1.57,2.18-2.4,2.52a.17.17,0,0,1-.12,0Zm1.94-2.64a.8.8,0,0,0-.66.18,3.71,3.71,0,0,0-1,2.05c.85-.47,2-1.59,1.93-2.05,0,0,0-.1-.14-.15A.57.57,0,0,0,219,409.07Z" style="fill: rgb(186, 104, 200); transform-origin: 218.301px 410.24px;" id="elmw3mlc6ma6" class="animable"></path><path d="M178.83,410.79l-7.4-.2a.58.58,0,0,0-.59.44l-1.56,6a1,1,0,0,0,.93,1.22c2.67,0,6.53,0,9.89.07,3.92.1,6.41-.09,11,0,2.78.07,3.65-2.71,2.5-3-5.26-1.3-8.7-1-13.17-4A3.08,3.08,0,0,0,178.83,410.79Z" style="fill: rgb(38, 50, 56); transform-origin: 181.674px 414.47px;" id="elb30xwu8b1h6" class="animable"></path><path d="M179.36,411.6a.16.16,0,0,1,.09-.16c.31-.15,3.08-1.46,3.89-1a.51.51,0,0,1,.25.43.91.91,0,0,1-.33.77c-.77.64-2.7.32-3.78.07h0A.16.16,0,0,1,179.36,411.6Zm.66-.07c1.49.29,2.61.25,3-.1a.6.6,0,0,0,.21-.51.2.2,0,0,0-.1-.18l0,0C182.61,410.53,181.12,411.05,180,411.53Z" style="fill: rgb(186, 104, 200); transform-origin: 181.476px 411.179px;" id="elh7dww4aw129" class="animable"></path><path d="M179.42,411.71a.13.13,0,0,1-.06-.14A4.54,4.54,0,0,1,180.5,409a1.18,1.18,0,0,1,.9-.25c.44.06.56.28.58.46.1.77-1.57,2.18-2.4,2.52a.17.17,0,0,1-.12,0Zm1.94-2.64a.8.8,0,0,0-.66.18,3.71,3.71,0,0,0-1,2.05c.85-.47,2-1.59,1.93-2.05,0,0,0-.1-.14-.15A.57.57,0,0,0,181.36,409.07Z" style="fill: rgb(186, 104, 200); transform-origin: 180.671px 410.24px;" id="eliffgwb1n9u" class="animable"></path><path d="M165.24,264.72c-3.55,15.42,2.55,136.72,2.55,136.72h11.8l5-101.09,18.58,101.09,12.61-.92c-8.25-78.31-15.53-125.06-15.53-125.06l0-5.91Z" style="fill: rgb(38, 50, 56); transform-origin: 189.955px 333.08px;" id="el5abzl5mmfld" class="animable"></path><g id="elj4zbc7vt8l"><path d="M215.82,400.52l-12.61.92-14.62-79.58-4-21.51-5,101.09h-11.8s-6.1-121.3-2.55-136.72l35.07,4.83,0,5.91S207.57,322.21,215.82,400.52Z" style="fill: rgb(255, 255, 255); opacity: 0.2; transform-origin: 189.975px 333.08px;" class="animable"></path></g><path d="M171.6,207.6a149.3,149.3,0,0,1-.56,22.11c-.49,5.13-1.18,10-1.9,14.36-1.7,10.27-3.62,18-3.9,20.65l35.07,4.83c12.78-35.75,8-56.56,8-56.56a69.2,69.2,0,0,0-8.05-2.75c-.57-.16-1.16-.3-1.77-.44a130,130,0,0,0-14.9-2.06c-.95-.08-1.91-.14-2.86-.19C175.91,207.33,171.6,207.6,171.6,207.6Z" style="fill: rgb(186, 104, 200); transform-origin: 187.213px 238.507px;" id="eljq8tt8dck5e" class="animable"></path><g id="el0j455ahnl93i"><path d="M200.3,269.55l-35.06-4.83c.28-2.69,2.2-10.38,3.9-20.65.66-4,1.29-8.38,1.77-13,0-.44.09-.89.13-1.34.33-3.44.57-7,.68-10.64s.09-7.62-.12-11.47c0,0,4.31-.27,9.1,0,.94,0,1.91.11,2.86.19a130,130,0,0,1,14.9,2.06c.61.14,1.2.28,1.77.44a68.62,68.62,0,0,1,8,2.75S213.09,233.8,200.3,269.55Z" style="fill: rgb(255, 255, 255); opacity: 0.7; transform-origin: 187.188px 238.525px;" class="animable"></path></g><path d="M190.37,191.52c-.26,4.91-1.5,13.72-5.58,16,0,0,8.05,6.35,10.47,6.33,1.7,0,4.16-2.8,4.16-2.8-4.94-2.51-3.83-6.36-2-9.78Z" style="fill: rgb(228, 137, 123); transform-origin: 192.105px 202.685px;" id="elgzqcz9lk829" class="animable"></path><g id="elqsr0yhdj82n"><path d="M193.24,195.52l4.18,5.79a15,15,0,0,0-1.1,2.48c-1.93-.77-4.14-3.63-3.82-5.77A7.11,7.11,0,0,1,193.24,195.52Z" style="opacity: 0.2; transform-origin: 194.944px 199.655px;" class="animable"></path></g><path d="M208.75,182.62c.58,2.6-.31,7.77-3.7,5.77S207.76,178.14,208.75,182.62Z" style="fill: rgb(38, 50, 56); transform-origin: 206.474px 185.073px;" id="el7g1lliqgo7" class="animable"></path><path d="M190.18,184.46c-1,6.49-1.84,10.24.72,14.18,3.84,5.92,12.39,4.57,15.27-1.52,2.59-5.47,3.72-15.16-2-19A9,9,0,0,0,190.18,184.46Z" style="fill: rgb(228, 137, 123); transform-origin: 198.75px 189.506px;" id="elunmngvsce6" class="animable"></path><path d="M188.08,175.18c-4.48,1.76-4.52,12.86,1,16.63,3.38-2.26,5-11,5-11Z" style="fill: rgb(38, 50, 56); transform-origin: 189.451px 183.495px;" id="elgvin56nysu5" class="animable"></path><path d="M186.59,189.28a6.13,6.13,0,0,0,2.27,4.16c1.71,1.36,3.42,0,3.67-2,.21-1.85-.41-4.78-2.47-5.33A2.83,2.83,0,0,0,186.59,189.28Z" style="fill: rgb(228, 137, 123); transform-origin: 189.564px 190.009px;" id="elnprf2kz93t9" class="animable"></path><path d="M199.56,188.21c-.11.52.08,1,.42,1.06s.71-.3.82-.82-.08-1-.42-1.07S199.67,187.68,199.56,188.21Z" style="fill: rgb(38, 50, 56); transform-origin: 200.18px 188.324px;" id="elakvp0nm3q5" class="animable"></path><path d="M205.47,189.39c-.11.52.08,1,.42,1.07s.71-.3.82-.82-.08-1-.42-1.07S205.58,188.87,205.47,189.39Z" style="fill: rgb(38, 50, 56); transform-origin: 206.09px 189.515px;" id="el39quwjo0bbd" class="animable"></path><path d="M203.54,189.27a18.27,18.27,0,0,0,1.64,4.81,3.15,3.15,0,0,1-2.58-.07Z" style="fill: rgb(222, 87, 83); transform-origin: 203.89px 191.796px;" id="elvn3wtcvxipl" class="animable"></path><path d="M197.63,193.14A4.37,4.37,0,0,0,197,193a.16.16,0,0,0-.19.12.15.15,0,0,0,.12.18,4.21,4.21,0,0,1,3,2.34.16.16,0,0,0,.29-.11A4.25,4.25,0,0,0,197.63,193.14Z" style="fill: rgb(38, 50, 56); transform-origin: 198.514px 194.352px;" id="elt6lciyo9r" class="animable"></path><path d="M199,185.25a.35.35,0,0,0,.31-.06,2.47,2.47,0,0,1,2.18-.63.33.33,0,0,0,.39-.22.31.31,0,0,0-.22-.39,3.17,3.17,0,0,0-2.77.77.31.31,0,0,0,0,.44A.42.42,0,0,0,199,185.25Z" style="fill: rgb(38, 50, 56); transform-origin: 200.346px 184.575px;" id="elfs1lstyowc9" class="animable"></path><path d="M208.45,186.53a.28.28,0,0,0,.18,0,.31.31,0,0,0,.23-.38A3.08,3.08,0,0,0,207,184a.33.33,0,0,0-.4.2.32.32,0,0,0,.2.4,2.39,2.39,0,0,1,1.44,1.73A.3.3,0,0,0,208.45,186.53Z" style="fill: rgb(38, 50, 56); transform-origin: 207.727px 185.266px;" id="elzwidclbczz" class="animable"></path><path d="M193.19,180.41a6.49,6.49,0,0,0,4,2.82,4,4,0,0,1-.44-2.11s2.52,2.62,9.32,2.11l-1.3-1.38s5,.27,6.39-1.44,1.39-5.15,1.39-5.15l-1.32,1.37a3.63,3.63,0,0,1,.6-2.78s-2.63-.89-4.12.49c0,0,.31-2.5-1-3.63,0,0-2.67,2.18-5.51,1.45l1.65-1.12s-7-2.24-10.78,0v-1s-5.31,2.58-3.79,7.46S193.19,180.41,193.19,180.41Z" style="fill: rgb(38, 50, 56); transform-origin: 200.278px 176.668px;" id="elnhgvoe1l7ic" class="animable"></path><path d="M195.26,213.9s-2,1.78-4.2,3.5c-2.69-1.79-8.94-6.47-8.18-10,.52-1,3.33-1.33,3.33-1.33S188.72,210.27,195.26,213.9Z" style="fill: rgb(186, 104, 200); transform-origin: 189.038px 211.735px;" id="ellpig3z8q9o" class="animable"></path><path d="M195.26,213.9a19,19,0,0,1,3.22,4.39c2.28-1.11,2-7.91,1.32-8.74a7.57,7.57,0,0,0-3.52-1.38A6.2,6.2,0,0,1,195.26,213.9Z" style="fill: rgb(186, 104, 200); transform-origin: 197.773px 213.23px;" id="elgqdtdp7xez" class="animable"></path><g id="elhmbjinxg5w"><g style="opacity: 0.5; transform-origin: 191.551px 212.18px;" class="animable"><path d="M195.26,213.9s-2,1.78-4.2,3.5c-2.69-1.79-8.94-6.47-8.18-10,.52-1,3.33-1.33,3.33-1.33S188.72,210.27,195.26,213.9Z" style="fill: rgb(255, 255, 255); transform-origin: 189.038px 211.735px;" id="elp5sss0rqcjd" class="animable"></path><path d="M195.26,213.9a19,19,0,0,1,3.22,4.39c2.28-1.11,2-7.91,1.32-8.74a7.57,7.57,0,0,0-3.52-1.38A6.2,6.2,0,0,1,195.26,213.9Z" style="fill: rgb(255, 255, 255); transform-origin: 197.773px 213.23px;" id="elfmjtmdvljdg" class="animable"></path></g></g><path d="M167.47,256.39l-.88,4-6.73-5.16s2.46-5.29,5.42-4.27l.93,1A5,5,0,0,1,167.47,256.39Z" style="fill: rgb(228, 137, 123); transform-origin: 163.716px 255.61px;" id="elejek7yd597r" class="animable"></path><polygon points="162.36 263.87 156.99 259.35 159.86 255.21 166.59 260.37 162.36 263.87" style="fill: rgb(228, 137, 123); transform-origin: 161.79px 259.54px;" id="eln7rde1k2txf" class="animable"></polygon><g id="ely1vjxpd08h"><path d="M188.59,321.86l-4-21.51L185.4,289S190.82,308.71,188.59,321.86Z" style="opacity: 0.2; transform-origin: 186.859px 305.43px;" class="animable"></path></g><g id="elrg98a0djd3"><path d="M175.32,217.4s-1,9-4.41,13.65c0-.44.09-.89.13-1.34.33-3.44.57-7,.68-10.64A5.71,5.71,0,0,1,175.32,217.4Z" style="opacity: 0.1; transform-origin: 173.115px 224.225px;" class="animable"></path></g><path d="M171.6,207.6c-7.5-.94-20.41,9.8-20.41,9.8l8.8,11.82,15.72-6.75S180.73,208.76,171.6,207.6Z" style="fill: rgb(186, 104, 200); transform-origin: 164.138px 218.381px;" id="eldycgracsukq" class="animable"></path><g id="elstom3hjz1x"><path d="M171.6,207.6c-7.5-.94-20.41,9.8-20.41,9.8l8.8,11.82,15.72-6.75S180.73,208.76,171.6,207.6Z" style="fill: rgb(255, 255, 255); opacity: 0.7; transform-origin: 164.138px 218.381px;" class="animable"></path></g><polygon points="150.9 217.14 159.87 229.82 161.79 228.81 152.51 215.66 150.9 217.14" style="fill: rgb(186, 104, 200); transform-origin: 156.345px 222.74px;" id="elbfxcx982dj" class="animable"></polygon><g id="elpywaleidax"><polygon points="150.9 217.14 159.87 229.82 161.79 228.81 152.51 215.66 150.9 217.14" style="fill: rgb(255, 255, 255); opacity: 0.5; transform-origin: 156.345px 222.74px;" class="animable"></polygon></g></g><defs>     <filter id="active" height="200%">         <feMorphology in="SourceAlpha" result="DILATED" operator="dilate" radius="2"></feMorphology>                <feFlood flood-color="#32DFEC" flood-opacity="1" result="PINK"></feFlood>        <feComposite in="PINK" in2="DILATED" operator="in" result="OUTLINE"></feComposite>        <feMerge>            <feMergeNode in="OUTLINE"></feMergeNode>            <feMergeNode in="SourceGraphic"></feMergeNode>        </feMerge>    </filter>    <filter id="hover" height="200%">        <feMorphology in="SourceAlpha" result="DILATED" operator="dilate" radius="2"></feMorphology>                <feFlood flood-color="#ff0000" flood-opacity="0.5" result="PINK"></feFlood>        <feComposite in="PINK" in2="DILATED" operator="in" result="OUTLINE"></feComposite>        <feMerge>            <feMergeNode in="OUTLINE"></feMergeNode>            <feMergeNode in="SourceGraphic"></feMergeNode>        </feMerge>            <feColorMatrix type="matrix" values="0   0   0   0   0                0   1   0   0   0                0   0   0   0   0                0   0   0   1   0 "></feColorMatrix>    </filter></defs></svg>